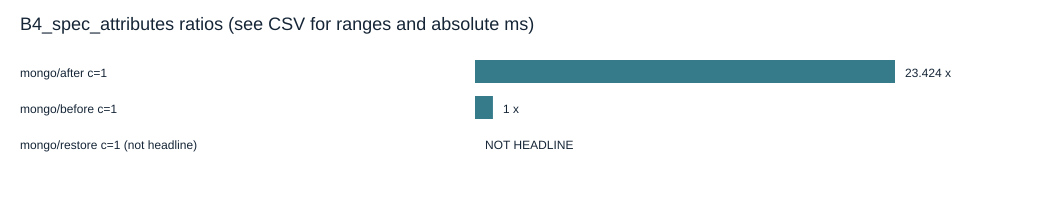

Source data for this figure (header and first rows):
output, engine, variant, clients, status, accepted_runs, failed_runs, retries, errors, runner_cpu_median_percent, runner_cpu_median_percent_min, runner_cpu_median_percent_max, client_saturated_runs, client_saturated, headline, not_headline_reason, p50_ms, p50_ms_min, p50_ms_max, p95_ms, p95_ms_min, p95_ms_max, throughput_ops_s, throughput_ops_s_min
B4_spec_attributes, mongo, after, 1, passed, 5, 0, 0, 0, 16.52, 16.52, 16.52, 0, False, True, , 0.9331, 0.927, 0.9679, 1.187, 1.131, 1.207, 1020, 1000
B4_spec_attributes, mongo, before, 1, passed, 5, 0, 0, 0, 5.11, 3.995, 10.9, 0, False, True, , 21.86, 21.59, 22.4, 29.78, 25.57, 32.77, 43.46, 41.3
B4_spec_attributes, mongo, restore, 1, passed, 0, 0, 0, 0, , , , 0, False, False, no_accepted_timing, , , , , , , , 
